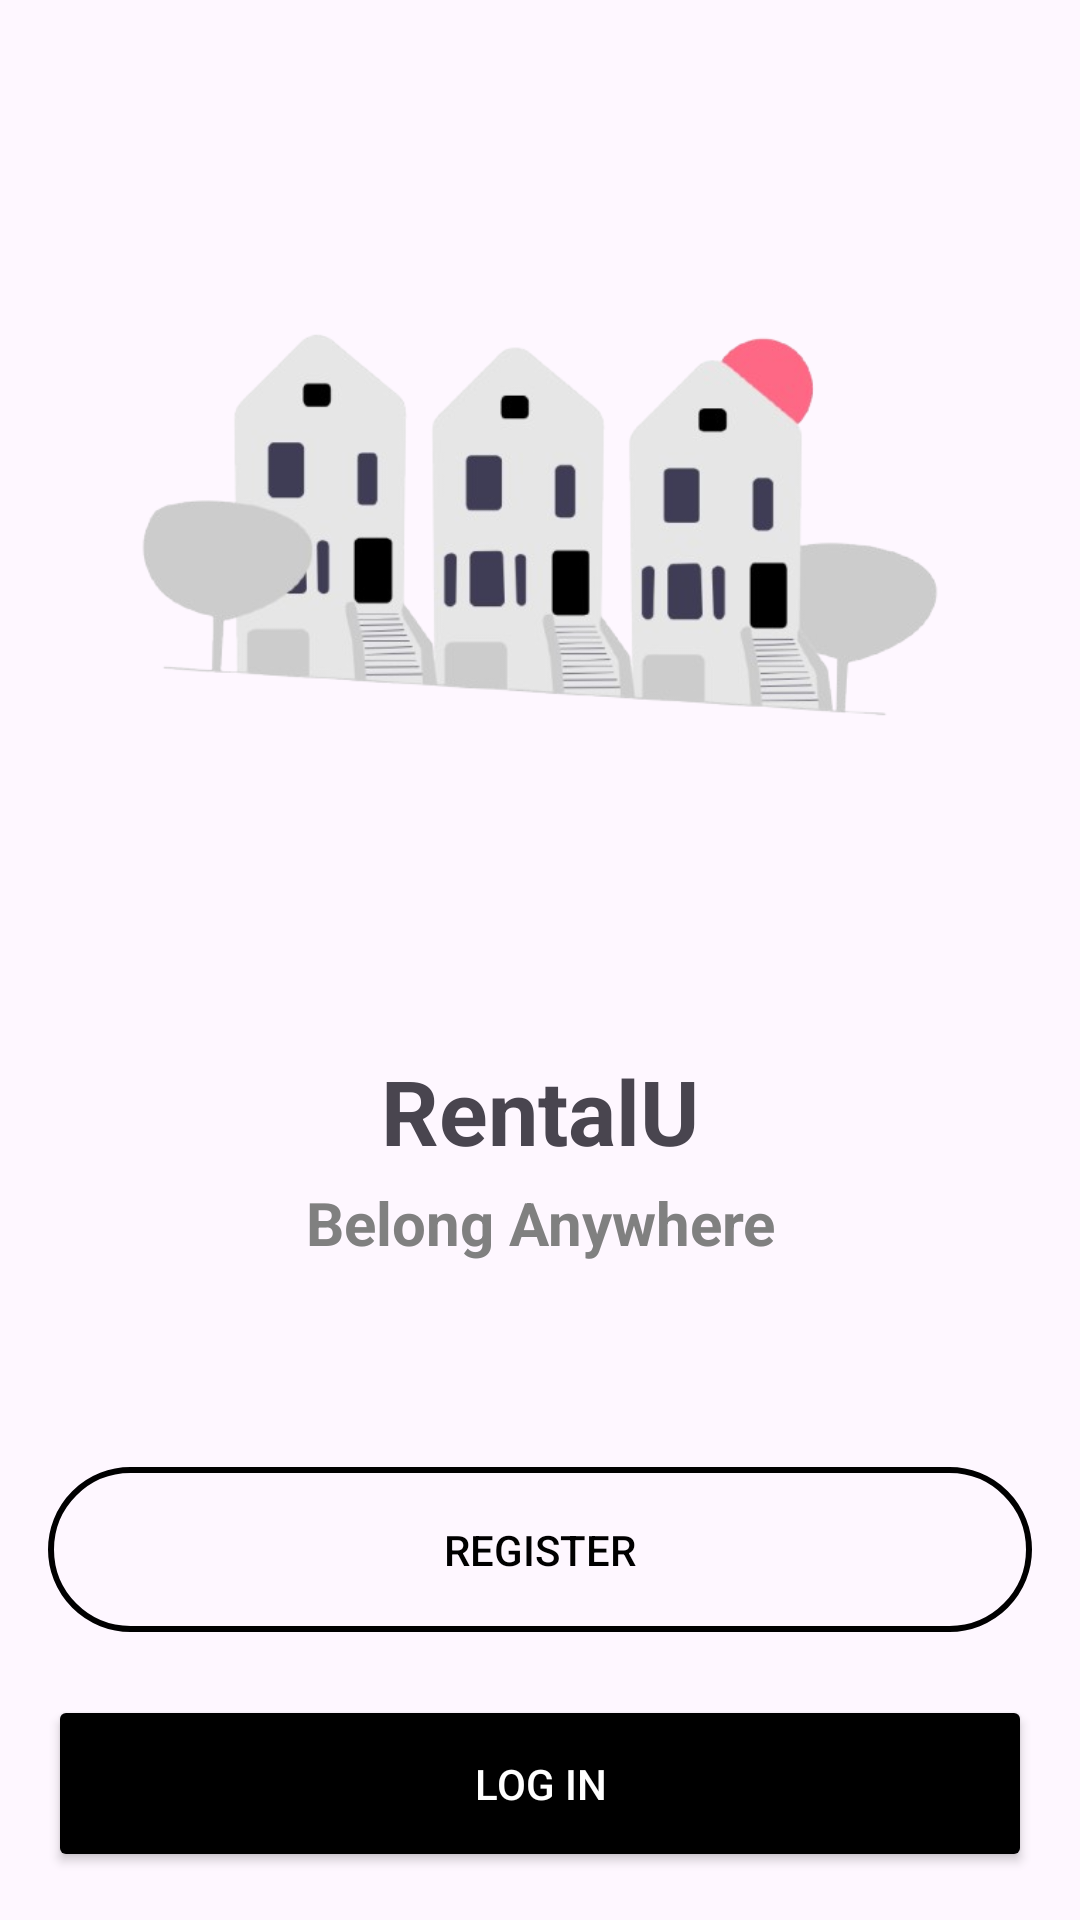

The Android layout XML behind this screen, and the referenced resources:
<!-- AndroidManifest.xml: activity theme Theme.Rental -->
<!-- res/layout/activity_main.xml -->
<?xml version="1.0" encoding="utf-8"?>
<androidx.constraintlayout.widget.ConstraintLayout xmlns:android="http://schemas.android.com/apk/res/android"
    xmlns:app="http://schemas.android.com/apk/res-auto"
    xmlns:tools="http://schemas.android.com/tools"
    android:id="@+id/relativeLayout"
    android:layout_width="match_parent"
    android:layout_height="match_parent"
    tools:context=".MainActivity" >

    <Button
        android:id="@+id/loginBtn"
        android:layout_width="match_parent"
        android:layout_height="59dp"
        android:text="@string/log_in"
        android:textColor="#FFFFFF"
        android:backgroundTint="@color/black"
        app:layout_constraintBottom_toBottomOf="parent"
        app:layout_constraintStart_toStartOf="parent"
        app:layout_constraintEnd_toEndOf="parent"
        android:layout_marginBottom="16dp"
        android:layout_marginHorizontal="16dp"/>

    <Button
        android:id="@+id/registerBtn"
        android:layout_width="match_parent"
        android:layout_height="55dp"
        android:layout_marginHorizontal="16dp"
        android:layout_marginBottom="96dp"
        android:text="@string/register"
        android:textColor="@color/black"
        android:background="@drawable/outline_button_style"
        android:backgroundTint="@null"
        app:layout_constraintBottom_toBottomOf="parent"
        app:layout_constraintEnd_toEndOf="parent"
        app:layout_constraintStart_toStartOf="parent" />

    <TextView
        android:id="@+id/rentalUHeader"
        android:layout_width="wrap_content"
        android:layout_height="wrap_content"
        android:text="@string/rentalu_header"
        android:textStyle="bold"
        android:textSize="30sp"
        app:layout_constraintTop_toBottomOf="@+id/imageView3"
        app:layout_constraintStart_toStartOf="parent"
        app:layout_constraintEnd_toEndOf="parent"
        android:layout_marginTop="16dp"
        android:gravity="center" />

    <TextView
        android:id="@+id/rentalUSubtitle"
        android:layout_width="wrap_content"
        android:layout_height="wrap_content"
        android:text="@string/rentalu_subtitle"
        android:textStyle="bold"
        android:textSize="20sp"
        android:textColor="@color/grey"
        app:layout_constraintTop_toBottomOf="@+id/imageView3"
        app:layout_constraintStart_toStartOf="parent"
        app:layout_constraintEnd_toEndOf="parent"
        android:layout_marginTop="60dp"
        android:gravity="center" />

    <ImageView
        android:id="@+id/imageView3"
        android:layout_width="0dp"
        android:layout_height="318dp"
        app:srcCompat="@drawable/small_town"
        app:layout_constraintTop_toTopOf="parent"
        app:layout_constraintStart_toStartOf="parent"
        app:layout_constraintEnd_toEndOf="parent"
        android:layout_margin="16dp" />

</androidx.constraintlayout.widget.ConstraintLayout>
<!-- resources referenced by this layout -->
<resources>
  <color name="black">#FF000000</color>
  <color name="grey">#808080</color>
  <!-- drawable outline_button_style (drawable) -->
  <?xml version="1.0" encoding="utf-8"?>
  <shape xmlns:android="http://schemas.android.com/apk/res/android">
      <stroke android:width="2dp" android:color="@color/black" />
      <corners android:radius="30dp"/>
      <solid android:color="@android:color/transparent" />
  </shape>
  <!-- drawable small_town: png bitmap (drawable, 86354 bytes) -->
  <string name="log_in">Log In</string>
  <string name="register">Register</string>
  <string name="rentalu_header">RentalU</string>
  <string name="rentalu_subtitle">Belong Anywhere</string>
  <style name="Theme.Rental" parent="Base.Theme.Rental" />
  <style name="Base.Theme.Rental" parent="Theme.Material3.DayNight.NoActionBar">
          
          
      </style>
</resources>
